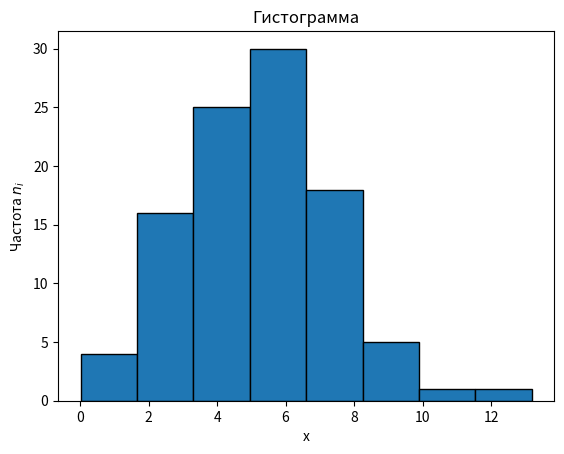

This chart was generated by the following Python code:
import math
import matplotlib.pyplot as plt
arr = [0.74, 4.28, 7.10, 7.54, 1.77, 4.53, 5.48, 6.72, 5.38, 0.81,
       6.06, 5.06, 3.79, 9.49, 6.31, 2.44, 3.47, 7.57, 6.17, 4.12,
       5.84, 5.41, 4.36, 5.27, 2.34, 8.18, 4.75, 5.24, 8.22, 4.33,
       3.24, 7.33, 3.13, 6.56, 2.86, 8.39, 5.12, 4.38, 7.64, 7.90,
       5.65, 4.16, 4.84, 7.30, 6.52, 6.20, 6.05, 7.04, 8.96, 4.88,
       1.79, 5.98, 3.17, 5.55, 4.58, 4.33, 5.15, 5.86, 4.64, 6.20,
       6.68, 4.76, 6.46, 6.57, 5.72, 6.36, 2.60, 4.43, 11.10, 2.26,
       3.77, 3.02, 13.18, 9.42, 2.37, 6.70, 2.59, 5.71, 4.76, 1.66,
       7.13, 6.10, 4.84, 0.02, 4.25, 5.46, 7.47, 4.82, 4.87, 6.02, 
       6.89, 6.47, 8.79, 2.70, 7.81, 2.04, 2.81, 3.97, 8.01, 4.75]

arr.sort()
n = len(arr)

k = math.ceil(1 + 3.322 * math.log10(n))
step = (arr[-1] - arr[0]) / k

sum = 0
sum_q = 0
for i in range(len(arr)):
    sum += arr[i]
    sum_q += arr[i] ** 2

x_mean = sum / n
x_q_mean = sum_q / n

sigma_q = x_q_mean - x_mean ** 2
sigma = sigma_q ** 0.5

s_x = n/(n-1) * sigma_q
s_x2 = s_x ** 0.5

print(f"Отсортированный массив: {arr}\n")
print(f"Размер шага: {step:.4f}\n")
print(f"Среднее значение: {x_mean:.4f}\n")
print(f"Среднее значение квадратов: {x_q_mean:.4f}\n")
print(f"Сумма квадратов: {sum_q:.4f}\n")
print(f"Дисперсия: {sigma_q:.4f}\n")
print(f"Среднее квадратичное отклонение: {sigma:.4f}\n")
print(f"Несмещенная дисперсия: {s_x:.4f}\n")
print(f"Несмещенное среднее квадратичное отклонение: {s_x2:.4f}\n")

edges = [arr[0] + i * step for i in range(k + 1)]
edges[-1] = arr[-1]
plt.hist(arr, bins=edges, edgecolor='black')
plt.xlabel('x'); plt.ylabel('Частота $n_i$')
plt.title('Гистограмма')
plt.show()
